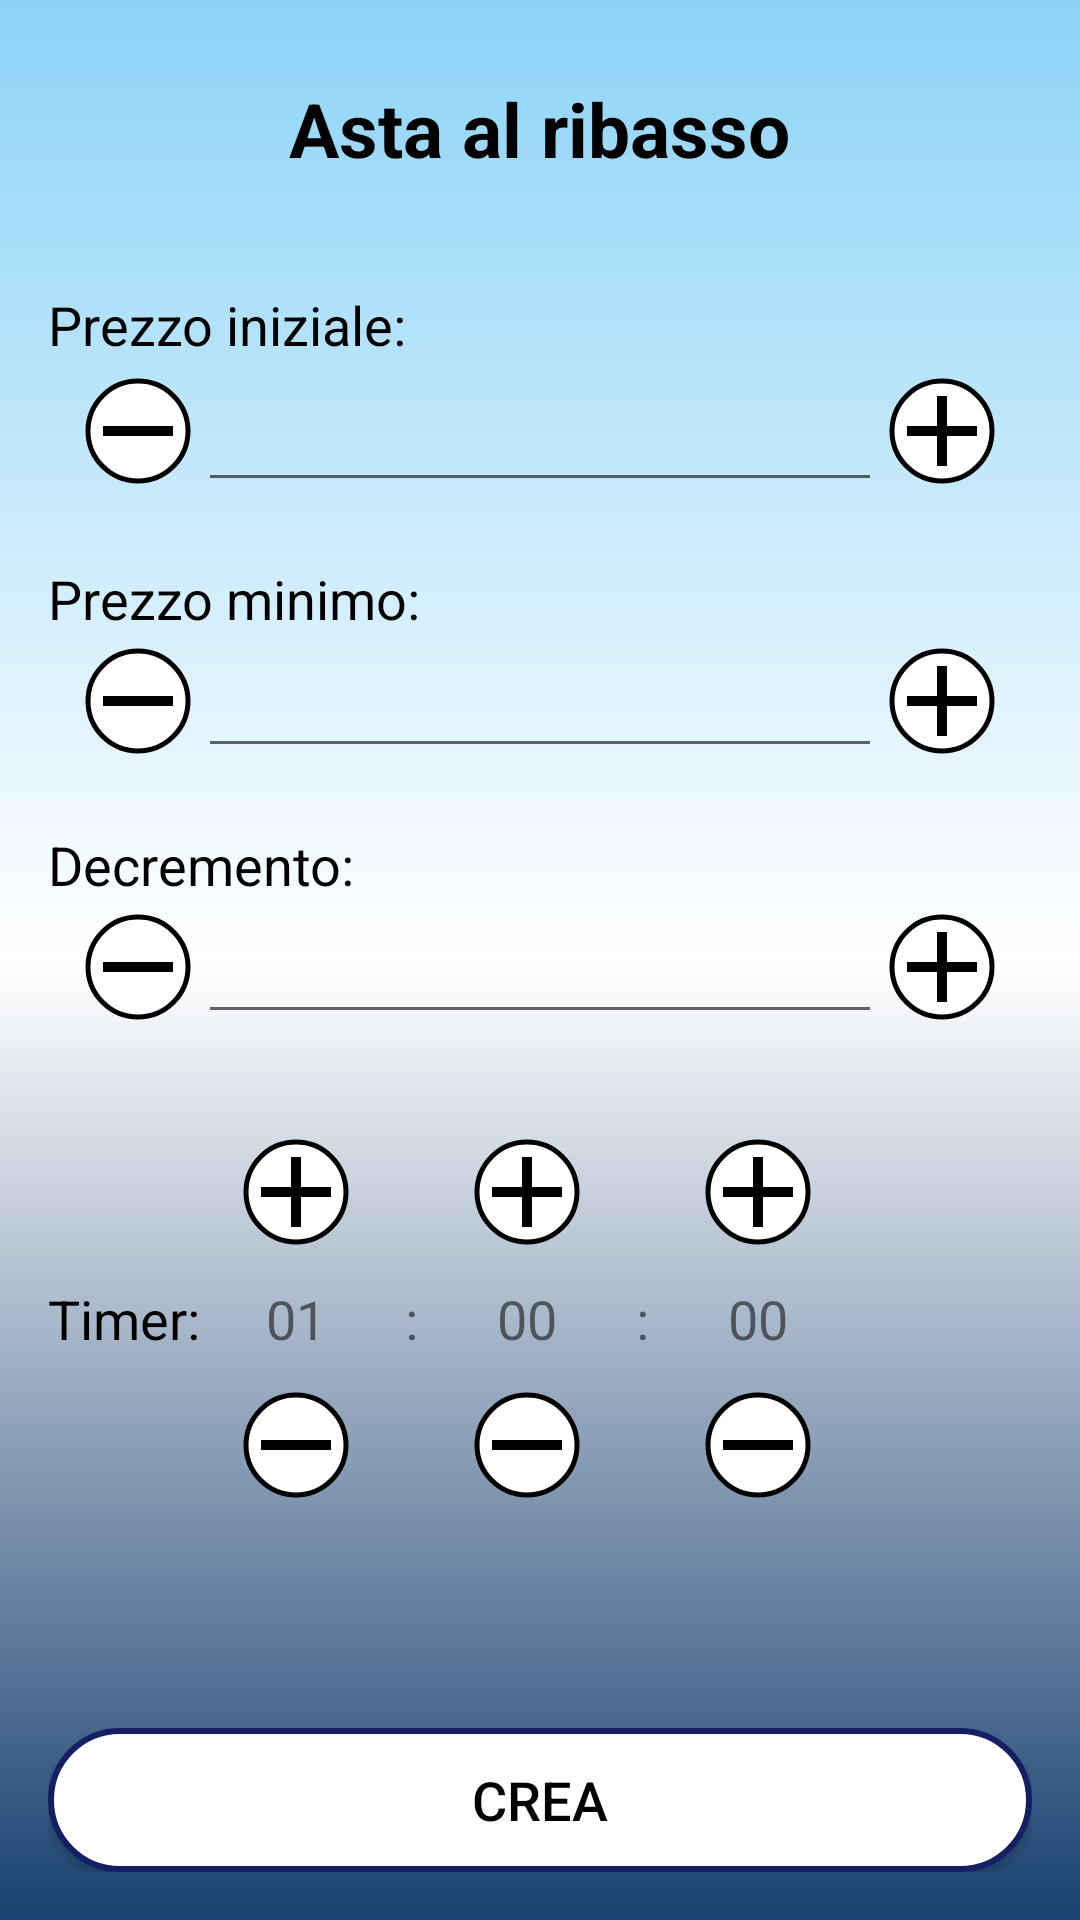

Android layout source for this screen:
<!-- AndroidManifest.xml: application theme Theme.DietiDeals24 -->
<!-- res/layout/activity_crea_asta_ribasso.xml -->
<?xml version="1.0" encoding="utf-8"?>
<RelativeLayout
    xmlns:android="http://schemas.android.com/apk/res/android"
    android:layout_width="match_parent"
    android:layout_height="match_parent"
    android:orientation="vertical"
    android:padding="16dp"
    android:background="@drawable/page_background"
    android:gravity="center_horizontal">

    <ImageButton
        android:id="@+id/back_button"
        android:layout_width="wrap_content"
        android:layout_height="wrap_content"
        android:src="@drawable/baseline_arrow_back_24"
        android:background="?attr/selectableItemBackgroundBorderless"
        android:layout_gravity="start"/>

    <TextView
        android:id="@+id/titolo_activity"
        android:layout_width="wrap_content"
        android:layout_height="wrap_content"
        android:layout_below="@id/back_button"
        android:layout_centerHorizontal="true"
        android:text="Asta al ribasso"
        android:textColor="@color/black"
        android:textSize="25sp"
        android:textStyle="bold"
        android:layout_marginTop="10dp" />

    <LinearLayout
        android:id="@+id/auction_details"
        android:layout_width="match_parent"
        android:layout_height="427dp"
        android:layout_marginTop="80dp"
        android:orientation="vertical">

        <TextView
            android:layout_width="wrap_content"
            android:layout_height="wrap_content"
            android:text="Prezzo iniziale:"
            android:textColor="@color/black"
            android:textSize="18sp" />

        <LinearLayout
            android:layout_width="match_parent"
            android:layout_height="wrap_content"
            android:layout_marginBottom="20dp"
            android:gravity="center_vertical"
            android:orientation="horizontal">

            <ImageButton
                android:id="@+id/decr_prezzo_iniziale"
                android:layout_width="40dp"
                android:layout_height="40dp"
                android:layout_marginStart="10dp"
                android:background="@null"
                android:contentDescription="Decrement"
                android:src="@drawable/minus_icon" />

            <EditText
                android:id="@+id/prezzo_iniziale"
                android:layout_width="0dp"
                android:layout_height="wrap_content"
                android:layout_weight="1"
                android:gravity="center"
                android:inputType="numberDecimal"
                android:padding="10dp"
                android:textSize="20sp" />

            <ImageButton
                android:id="@+id/incr_prezzo_iniziale"
                android:layout_width="40dp"
                android:layout_height="40dp"
                android:layout_marginEnd="10dp"
                android:background="@null"
                android:contentDescription="Increment"
                android:src="@drawable/plus_icon" />

        </LinearLayout>

        <TextView
            android:layout_width="wrap_content"
            android:layout_height="wrap_content"
            android:text="Prezzo minimo:"
            android:textColor="@color/black"
            android:textSize="18sp" />

        <LinearLayout
            android:layout_width="match_parent"
            android:layout_height="wrap_content"
            android:layout_marginBottom="20dp"
            android:gravity="center_vertical"
            android:orientation="horizontal">

            <ImageButton
                android:id="@+id/decr_prezzo_minimo"
                android:layout_width="40dp"
                android:layout_height="40dp"
                android:layout_marginStart="10dp"
                android:background="@null"
                android:contentDescription="Decrement"
                android:src="@drawable/minus_icon" />

            <EditText
                android:id="@+id/prezzo_minimo"
                android:layout_width="0dp"
                android:layout_height="wrap_content"
                android:layout_weight="1"
                android:gravity="center"
                android:inputType="numberDecimal"
                android:padding="10dp"
                android:textSize="18sp" />

            <ImageButton
                android:id="@+id/incr_prezzo_minimo"
                android:layout_width="40dp"
                android:layout_height="40dp"
                android:layout_marginEnd="10dp"
                android:background="@null"
                android:contentDescription="Increment"
                android:src="@drawable/plus_icon" />

        </LinearLayout>

        <TextView
            android:layout_width="wrap_content"
            android:layout_height="wrap_content"
            android:text="Decremento:"
            android:textColor="@color/black"
            android:textSize="18sp" />

        <LinearLayout
            android:layout_width="match_parent"
            android:layout_height="wrap_content"
            android:layout_marginBottom="20dp"
            android:gravity="center_vertical"
            android:orientation="horizontal">

            <ImageButton
                android:id="@+id/decr_decremento"
                android:layout_width="40dp"
                android:layout_height="40dp"
                android:layout_marginStart="10dp"
                android:background="@null"
                android:contentDescription="Decrement"
                android:src="@drawable/minus_icon" />

            <EditText
                android:id="@+id/decremento"
                android:layout_width="0dp"
                android:layout_height="wrap_content"
                android:layout_weight="1"
                android:gravity="center"
                android:inputType="numberDecimal"
                android:padding="10dp"
                android:textSize="18sp" />

            <ImageButton
                android:id="@+id/incr_decremento"
                android:layout_width="40dp"
                android:layout_height="40dp"
                android:layout_marginEnd="10dp"
                android:background="@null"
                android:contentDescription="Increment"
                android:src="@drawable/plus_icon" />

        </LinearLayout>

        <LinearLayout
            android:layout_width="match_parent"
            android:layout_height="150dp"
            android:layout_marginBottom="20dp"
            android:gravity="center_vertical"
            android:orientation="horizontal">

            <TextView
                android:layout_width="wrap_content"
                android:layout_height="wrap_content"
                android:text="Timer:"
                android:textColor="@color/black"
                android:textSize="18sp" />

            <LinearLayout
                android:layout_width="64dp"
                android:layout_height="wrap_content"
                android:gravity="center_vertical"
                android:orientation="vertical">

                <ImageButton
                    android:id="@+id/incr_ore"
                    android:layout_width="match_parent"
                    android:layout_height="40dp"
                    android:background="@null"
                    android:contentDescription="Increment Hours"
                    android:src="@drawable/plus_icon" />

                <TextView
                    android:id="@+id/ore_text_view"
                    android:layout_width="match_parent"
                    android:layout_height="wrap_content"
                    android:gravity="center"
                    android:padding="10dp"
                    android:text="01"
                    android:textSize="18sp" />

                <ImageButton
                    android:id="@+id/decr_ore"
                    android:layout_width="match_parent"
                    android:layout_height="40dp"
                    android:background="@null"
                    android:contentDescription="Decrement Hours"
                    android:src="@drawable/minus_icon" />
            </LinearLayout>

            <TextView
                android:layout_width="wrap_content"
                android:layout_height="wrap_content"
                android:text=" : "
                android:textSize="18sp" />

            <LinearLayout
                android:layout_width="64dp"
                android:layout_height="wrap_content"
                android:orientation="vertical">

                <ImageButton
                    android:id="@+id/incr_minuti"
                    android:layout_width="match_parent"
                    android:layout_height="40dp"
                    android:background="@null"
                    android:contentDescription="Increment Minutes"
                    android:src="@drawable/plus_icon" />

                <TextView
                    android:id="@+id/minuti_text_view"
                    android:layout_width="match_parent"
                    android:layout_height="wrap_content"
                    android:gravity="center"
                    android:padding="10dp"
                    android:text="00"
                    android:textSize="18sp" />

                <ImageButton
                    android:id="@+id/decr_minuti"
                    android:layout_width="match_parent"
                    android:layout_height="40dp"
                    android:background="@null"
                    android:contentDescription="Decrement Minutes"
                    android:src="@drawable/minus_icon" />
            </LinearLayout>

            <TextView
                android:layout_width="wrap_content"
                android:layout_height="wrap_content"
                android:text=" : "
                android:textSize="18sp" />

            <LinearLayout
                android:layout_width="64dp"
                android:layout_height="wrap_content"
                android:orientation="vertical">

                <ImageButton
                    android:id="@+id/incr_secondi"
                    android:layout_width="match_parent"
                    android:layout_height="40dp"
                    android:background="@null"
                    android:contentDescription="Increment Seconds"
                    android:src="@drawable/plus_icon" />

                <TextView
                    android:id="@+id/secondi_text_view"
                    android:layout_width="match_parent"
                    android:layout_height="wrap_content"
                    android:gravity="center"
                    android:padding="10dp"
                    android:text="00"
                    android:textSize="18sp" />

                <ImageButton
                    android:id="@+id/decr_secondi"
                    android:layout_width="match_parent"
                    android:layout_height="40dp"
                    android:background="@null"
                    android:contentDescription="Decrement Seconds"
                    android:src="@drawable/minus_icon" />
            </LinearLayout>

        </LinearLayout>
    </LinearLayout>

    <Button
        android:id="@+id/crea_button"
        android:layout_width="match_parent"
        android:layout_height="wrap_content"
        android:layout_alignParentBottom="true"
        android:background="@drawable/button_container"
        android:text="Crea"
        android:textColor="@android:color/black"
        android:textSize="18sp" />


</RelativeLayout>
<!-- resources referenced by this layout -->
<resources>
  <color name="black">#FF000000</color>
  <!-- drawable button_container (drawable) -->
  <shape xmlns:android="http://schemas.android.com/apk/res/android"
      android:shape="rectangle">
      <solid android:color="@android:color/white" />
      <stroke
          android:width="2dp"
          android:color="#142063" />
      <corners android:radius="70dp" />
  </shape>
  <!-- drawable minus_icon (drawable) -->
  <?xml version="1.0" encoding="utf-8"?>
  <vector xmlns:android="http://schemas.android.com/apk/res/android"
      android:width="40dp"
      android:height="40dp"
      android:viewportWidth="24"
      android:viewportHeight="24">
      <path
          android:fillColor="#FFFFFF"
          android:strokeColor="#000000"
          android:strokeWidth="1"
          android:pathData="M12,2C6.48,2 2,6.48 2,12s4.48,10 10,10 10-4.48 10-10S17.52,2 12,2z" />
      <path
          android:fillColor="#000000"
          android:pathData="M19,13H5V11H19V13Z" />
  </vector>
  <!-- drawable page_background (drawable) -->
  <?xml version="1.0" encoding="utf-8"?>
  <shape xmlns:android="http://schemas.android.com/apk/res/android">
  
      <gradient android:type="linear" android:angle="270"
          android:startColor="#8CD3F7" android:centerColor="@color/white" android:endColor="#194171"></gradient>
  </shape>
  <!-- drawable plus_icon (drawable) -->
  <?xml version="1.0" encoding="utf-8"?>
  <vector xmlns:android="http://schemas.android.com/apk/res/android"
      android:width="40dp"
      android:height="40dp"
      android:viewportWidth="24"
      android:viewportHeight="24">
      <path
          android:fillColor="#FFFFFF"
          android:strokeColor="#000000"
          android:strokeWidth="1"
          android:pathData="M12,2C6.48,2 2,6.48 2,12s4.48,10 10,10 10-4.48 10-10S17.52,2 12,2z" />
      <path
          android:fillColor="#000000"
          android:pathData="M19,13H13V19H11V13H5V11H11V5H13V11H19V13Z" />
  </vector>
  <style name="Theme.DietiDeals24" parent="Theme.MaterialComponents.DayNight.DarkActionBar">
          
          <item name="colorPrimary">#C1D4D7</item>
          <item name="colorPrimaryVariant">@color/black</item>
          <item name="colorOnPrimary">@color/white</item>
          
          <item name="colorSecondary">@color/teal_200</item>
          <item name="colorSecondaryVariant">@color/teal_700</item>
          <item name="colorOnSecondary">@color/black</item>
          
          <item name="android:statusBarColor">@color/black</item>
          
      </style>
  <color name="white">#FFFFFFFF</color>
  <color name="teal_200">#FF03DAC5</color>
  <color name="teal_700">#FF018786</color>
</resources>
